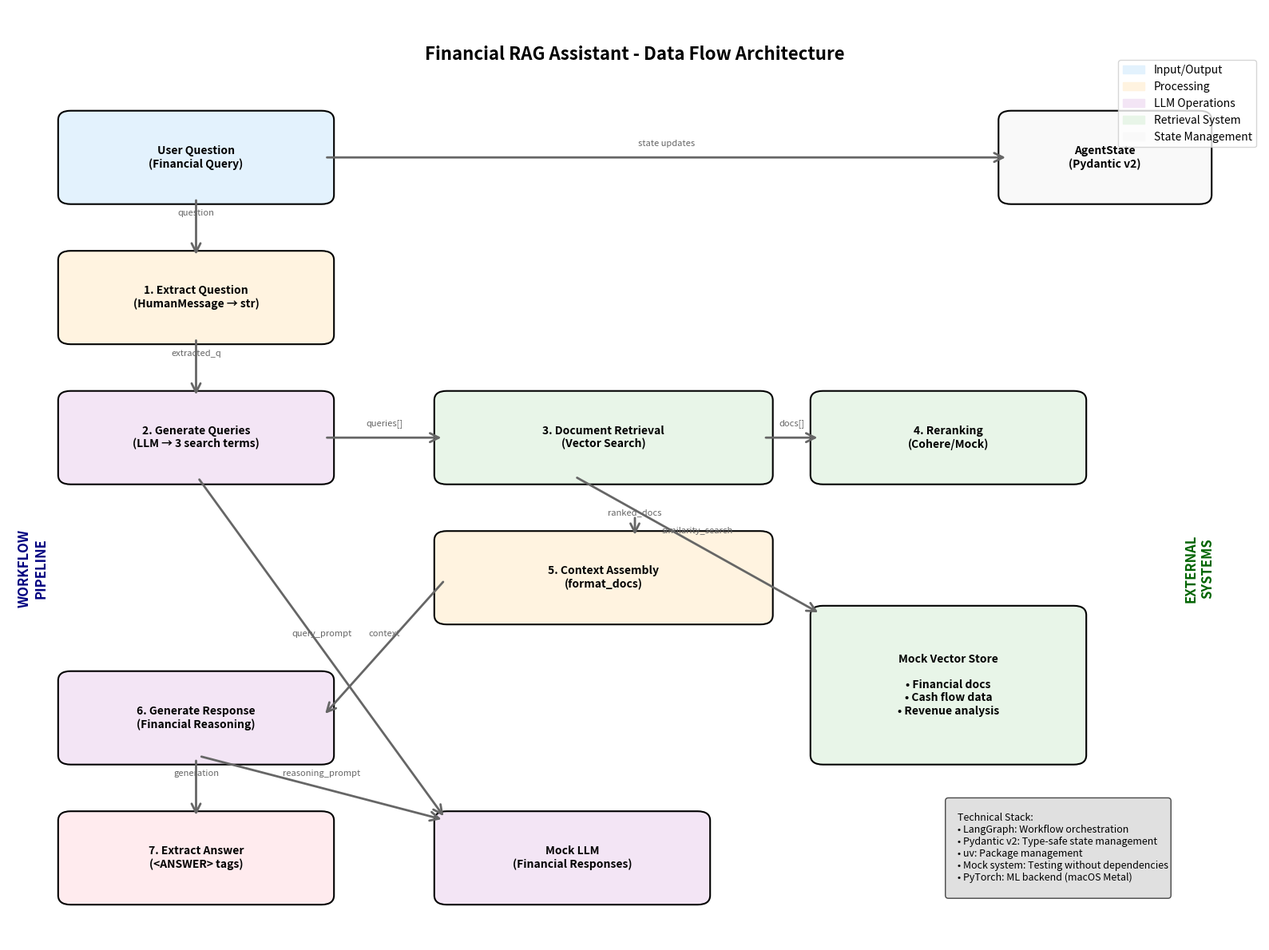
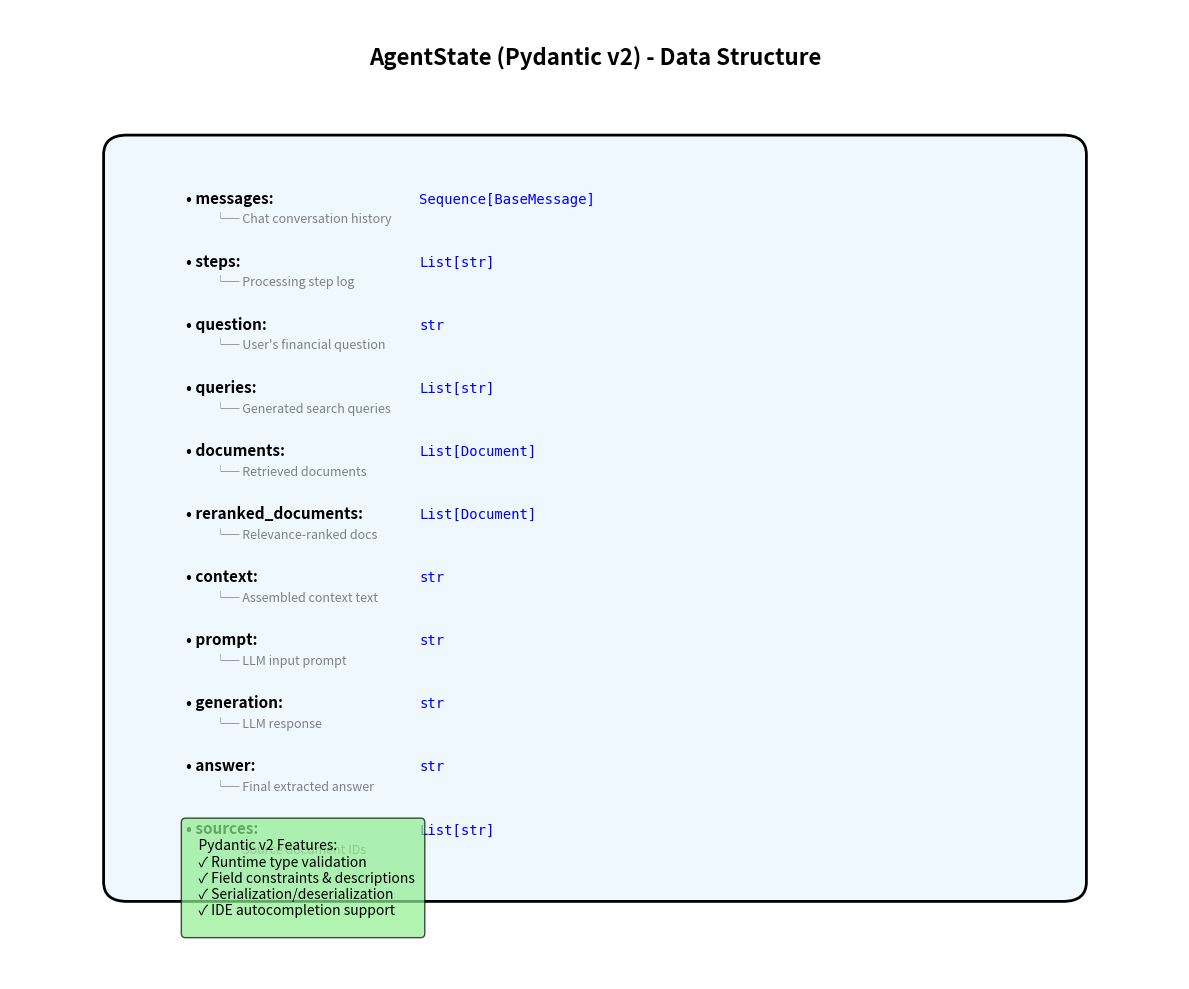

Write the Python code that produced these figures, in order.
"""
Generate a visual data flow diagram for the Financial RAG Assistant pipeline.
"""
import matplotlib.pyplot as plt
import matplotlib.patches as mpatches
from matplotlib.patches import FancyBboxPatch, ConnectionPatch
import numpy as np

def create_data_flow_diagram():
    """Create a comprehensive data flow diagram."""
    fig, ax = plt.subplots(1, 1, figsize=(16, 12))
    ax.set_xlim(0, 10)
    ax.set_ylim(0, 10)
    ax.axis('off')
    
    # Define colors
    colors = {
        'input': '#E3F2FD',      # Light Blue
        'processing': '#FFF3E0',  # Light Orange
        'llm': '#F3E5F5',        # Light Purple
        'retrieval': '#E8F5E8',   # Light Green
        'output': '#FFEBEE',      # Light Red
        'state': '#F9F9F9',      # Light Gray
        'arrow': '#666666'        # Gray
    }
    
    # Helper function to create boxes
    def create_box(x, y, width, height, text, color, ax):
        box = FancyBboxPatch(
            (x, y), width, height,
            boxstyle="round,pad=0.1",
            facecolor=color,
            edgecolor='black',
            linewidth=1.5
        )
        ax.add_patch(box)
        ax.text(x + width/2, y + height/2, text, 
                ha='center', va='center', fontsize=10, fontweight='bold')
        return box
    
    # Helper function to create arrows
    def create_arrow(start_x, start_y, end_x, end_y, label="", ax=ax):
        arrow = ConnectionPatch(
            (start_x, start_y), (end_x, end_y), 
            "data", "data",
            arrowstyle="->", 
            shrinkA=5, shrinkB=5,
            mutation_scale=20,
            fc=colors['arrow'],
            ec=colors['arrow'],
            linewidth=2
        )
        ax.add_patch(arrow)
        if label:
            mid_x, mid_y = (start_x + end_x) / 2, (start_y + end_y) / 2
            ax.text(mid_x, mid_y + 0.15, label, ha='center', va='center', 
                   fontsize=8, style='italic', color=colors['arrow'])
    
    # Title
    ax.text(5, 9.5, 'Financial RAG Assistant - Data Flow Architecture', 
            ha='center', va='center', fontsize=16, fontweight='bold')
    
    # === INPUT LAYER ===
    user_input = create_box(0.5, 8, 2, 0.8, "User Question\n(Financial Query)", colors['input'], ax)
    
    # === PYDANTIC STATE MANAGEMENT ===
    state_box = create_box(8, 8, 1.5, 0.8, "AgentState\n(Pydantic v2)", colors['state'], ax)
    
    # === WORKFLOW NODES ===
    
    # 1. Extract Question
    extract_q = create_box(0.5, 6.5, 2, 0.8, "1. Extract Question\n(HumanMessage → str)", colors['processing'], ax)
    
    # 2. Generate Queries  
    gen_queries = create_box(0.5, 5, 2, 0.8, "2. Generate Queries\n(LLM → 3 search terms)", colors['llm'], ax)
    
    # 3. Retrieval System
    retrieval_box = create_box(3.5, 5, 2.5, 0.8, "3. Document Retrieval\n(Vector Search)", colors['retrieval'], ax)
    
    # 4. Reranking (Optional)
    rerank_box = create_box(6.5, 5, 2, 0.8, "4. Reranking\n(Cohere/Mock)", colors['retrieval'], ax)
    
    # 5. Context Generation
    context_gen = create_box(3.5, 3.5, 2.5, 0.8, "5. Context Assembly\n(format_docs)", colors['processing'], ax)
    
    # 6. LLM Generation
    llm_gen = create_box(0.5, 2, 2, 0.8, "6. Generate Response\n(Financial Reasoning)", colors['llm'], ax)
    
    # 7. Answer Extraction
    extract_ans = create_box(0.5, 0.5, 2, 0.8, "7. Extract Answer\n(<ANSWER> tags)", colors['output'], ax)
    
    # === DATA STORES ===
    
    # Mock LLM
    mock_llm = create_box(3.5, 0.5, 2, 0.8, "Mock LLM\n(Financial Responses)", colors['llm'], ax)
    
    # Mock Vector Store
    mock_vector = create_box(6.5, 2, 2, 1.5, "Mock Vector Store\n\n• Financial docs\n• Cash flow data\n• Revenue analysis", colors['retrieval'], ax)
    
    # === ARROWS AND DATA FLOW ===
    
    # Main flow
    create_arrow(1.5, 8, 1.5, 7.3, "question", ax)
    create_arrow(1.5, 6.5, 1.5, 5.8, "extracted_q", ax)
    create_arrow(2.5, 5.4, 3.5, 5.4, "queries[]", ax)
    create_arrow(6, 5.4, 6.5, 5.4, "docs[]", ax)
    create_arrow(5, 4.6, 5, 4.3, "ranked_docs", ax)
    create_arrow(3.5, 3.9, 2.5, 2.4, "context", ax)
    create_arrow(1.5, 2, 1.5, 1.3, "generation", ax)
    
    # LLM connections
    create_arrow(1.5, 5, 3.5, 1.3, "query_prompt", ax)
    create_arrow(1.5, 2, 3.5, 1.3, "reasoning_prompt", ax)
    
    # Vector store connection
    create_arrow(4.5, 5, 6.5, 3.5, "similarity_search", ax)
    
    # State management arrows
    create_arrow(2.5, 8.4, 8, 8.4, "state updates", ax)
    
    # === LEGEND ===
    legend_elements = [
        mpatches.Patch(color=colors['input'], label='Input/Output'),
        mpatches.Patch(color=colors['processing'], label='Processing'),
        mpatches.Patch(color=colors['llm'], label='LLM Operations'),
        mpatches.Patch(color=colors['retrieval'], label='Retrieval System'),
        mpatches.Patch(color=colors['state'], label='State Management')
    ]
    
    ax.legend(handles=legend_elements, loc='upper right', bbox_to_anchor=(1, 0.95))
    
    # === ANNOTATIONS ===
    
    # Add flow annotations
    ax.text(0.2, 4, "WORKFLOW\nPIPELINE", rotation=90, ha='center', va='center', 
           fontsize=12, fontweight='bold', color='navy')
    
    ax.text(9.5, 4, "EXTERNAL\nSYSTEMS", rotation=90, ha='center', va='center', 
           fontsize=12, fontweight='bold', color='darkgreen')
    
    # Add technical details
    tech_details = """
    Technical Stack:
    • LangGraph: Workflow orchestration
    • Pydantic v2: Type-safe state management  
    • uv: Package management
    • Mock system: Testing without dependencies
    • PyTorch: ML backend (macOS Metal)
    """
    
    ax.text(7.5, 0.5, tech_details, ha='left', va='bottom', fontsize=9, 
           bbox=dict(boxstyle="round,pad=0.3", facecolor='lightgray', alpha=0.7))
    
    plt.tight_layout()
    plt.savefig('financial_rag_dataflow.png', dpi=300, bbox_inches='tight')
    plt.close()
    
    return fig

def create_state_diagram():
    """Create a detailed AgentState data structure diagram."""
    fig, ax = plt.subplots(1, 1, figsize=(12, 10))
    ax.set_xlim(0, 10)
    ax.set_ylim(0, 10)
    ax.axis('off')
    
    # Title
    ax.text(5, 9.5, 'AgentState (Pydantic v2) - Data Structure', 
            ha='center', va='center', fontsize=16, fontweight='bold')
    
    # State fields
    fields = [
        ("messages", "Sequence[BaseMessage]", "Chat conversation history"),
        ("steps", "List[str]", "Processing step log"),
        ("question", "str", "User's financial question"),
        ("queries", "List[str]", "Generated search queries"),
        ("documents", "List[Document]", "Retrieved documents"),
        ("reranked_documents", "List[Document]", "Relevance-ranked docs"),
        ("context", "str", "Assembled context text"),
        ("prompt", "str", "LLM input prompt"),
        ("generation", "str", "LLM response"),
        ("answer", "str", "Final extracted answer"),
        ("sources", "List[str]", "Source document IDs")
    ]
    
    # Create state box
    state_box = FancyBboxPatch(
        (1, 1), 8, 7.5,
        boxstyle="round,pad=0.2",
        facecolor='#F0F8FF',
        edgecolor='black',
        linewidth=2
    )
    ax.add_patch(state_box)
    
    # Add fields
    y_pos = 8
    for field_name, field_type, description in fields:
        ax.text(1.5, y_pos, f"• {field_name}:", fontweight='bold', fontsize=11)
        ax.text(3.5, y_pos, f"{field_type}", fontfamily='monospace', fontsize=10, color='blue')
        ax.text(1.7, y_pos - 0.2, f"  └─ {description}", fontsize=9, style='italic', color='gray')
        y_pos -= 0.65
    
    # Add validation features
    validation_text = """
    Pydantic v2 Features:
    ✓ Runtime type validation
    ✓ Field constraints & descriptions  
    ✓ Serialization/deserialization
    ✓ IDE autocompletion support
    """
    ax.text(1.5, 0.5, validation_text, fontsize=10, 
           bbox=dict(boxstyle="round,pad=0.3", facecolor='lightgreen', alpha=0.7))
    
    plt.tight_layout()
    plt.savefig('agent_state_structure.png', dpi=300, bbox_inches='tight')
    plt.close()
    
    return fig

if __name__ == "__main__":
    print("🎨 Generating Financial RAG Data Flow Diagrams...")
    
    # Create main data flow diagram
    print("📊 Creating main data flow diagram...")
    fig1 = create_data_flow_diagram()
    
    # Create state structure diagram  
    print("🏗️ Creating AgentState structure diagram...")
    fig2 = create_state_diagram()
    
    print("✅ Diagrams saved as:")
    print("   • financial_rag_dataflow.png")
    print("   • agent_state_structure.png")
